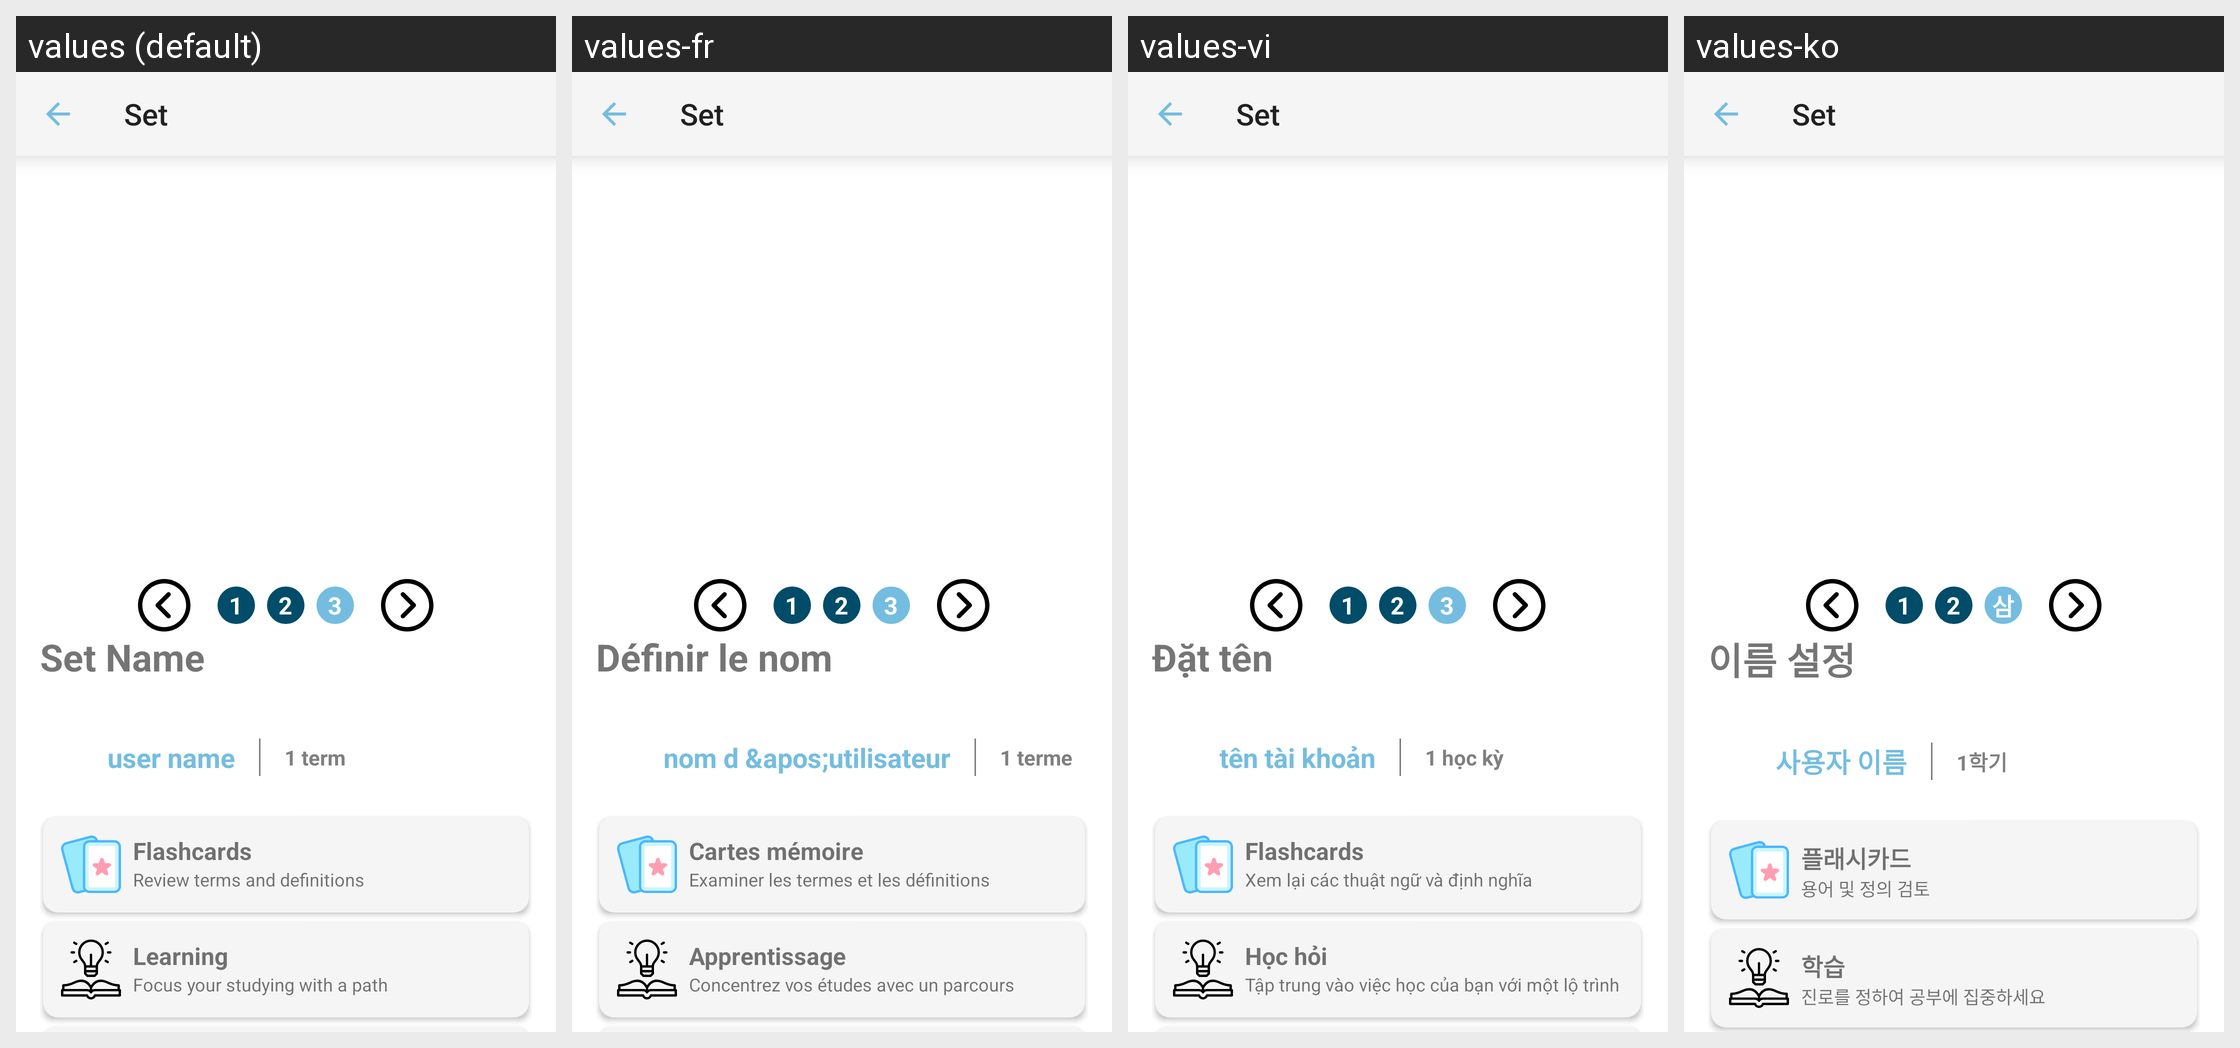

The Android screen above is rendered under several locales of the same app. Produce the string resources it draws, with the default and per-locale values.
Android screen res/layout/activity_view_set.xml rendered under 4 locales, left to right: values (default), values-fr, values-vi, values-ko. Device: Nexus 5 (rendered at 1080×1920; each locale shown at half size, 540×960, under a caption strip naming it); theme Theme.QuickMem.
Other locales in the repository, not shown: values-cn, values-de, values-es, values-it, values-ja, values-pt, values-ru, values-th, values-tr.
Strings drawn on this screen, with the default value and each locale's value (text and hints the layout hard-codes, and strings that could not be matched under every locale, appear in the picture but are not listed):

_1
  values: 1
  values-fr: 1
  values-vi: 1
  values-ko: 1

_2
  values: 2
  values-fr: 2
  values-vi: 2
  values-ko: 2

_3
  values: 3
  values-fr: 3
  values-vi: 3
  values-ko: 삼

set_name
  values: Set Name
  values-fr: Définir le nom
  values-vi: Đặt tên
  values-ko: 이름 설정

user_name
  values: user name
  values-fr: nom d &apos;utilisateur
  values-vi: tên tài khoản
  values-ko: 사용자 이름

_1_term
  values: 1 term
  values-fr: 1 terme
  values-vi: 1 học kỳ
  values-ko: 1학기

flashcards
  values: Flashcards
  values-fr: Cartes mémoire
  values-vi: Flashcards
  values-ko: 플래시카드

flashcards_description
  values: Review terms and definitions
  values-fr: Examiner les termes et les définitions
  values-vi: Xem lại các thuật ngữ và định nghĩa
  values-ko: 용어 및 정의 검토

learn
  values: Learning
  values-fr: Apprentissage
  values-vi: Học hỏi
  values-ko: 학습

focus_on_learning
  values: Focus your studying with a path
  values-fr: Concentrez vos études avec un parcours
  values-vi: Tập trung vào việc học của bạn với một lộ trình
  values-ko: 진로를 정하여 공부에 집중하세요
